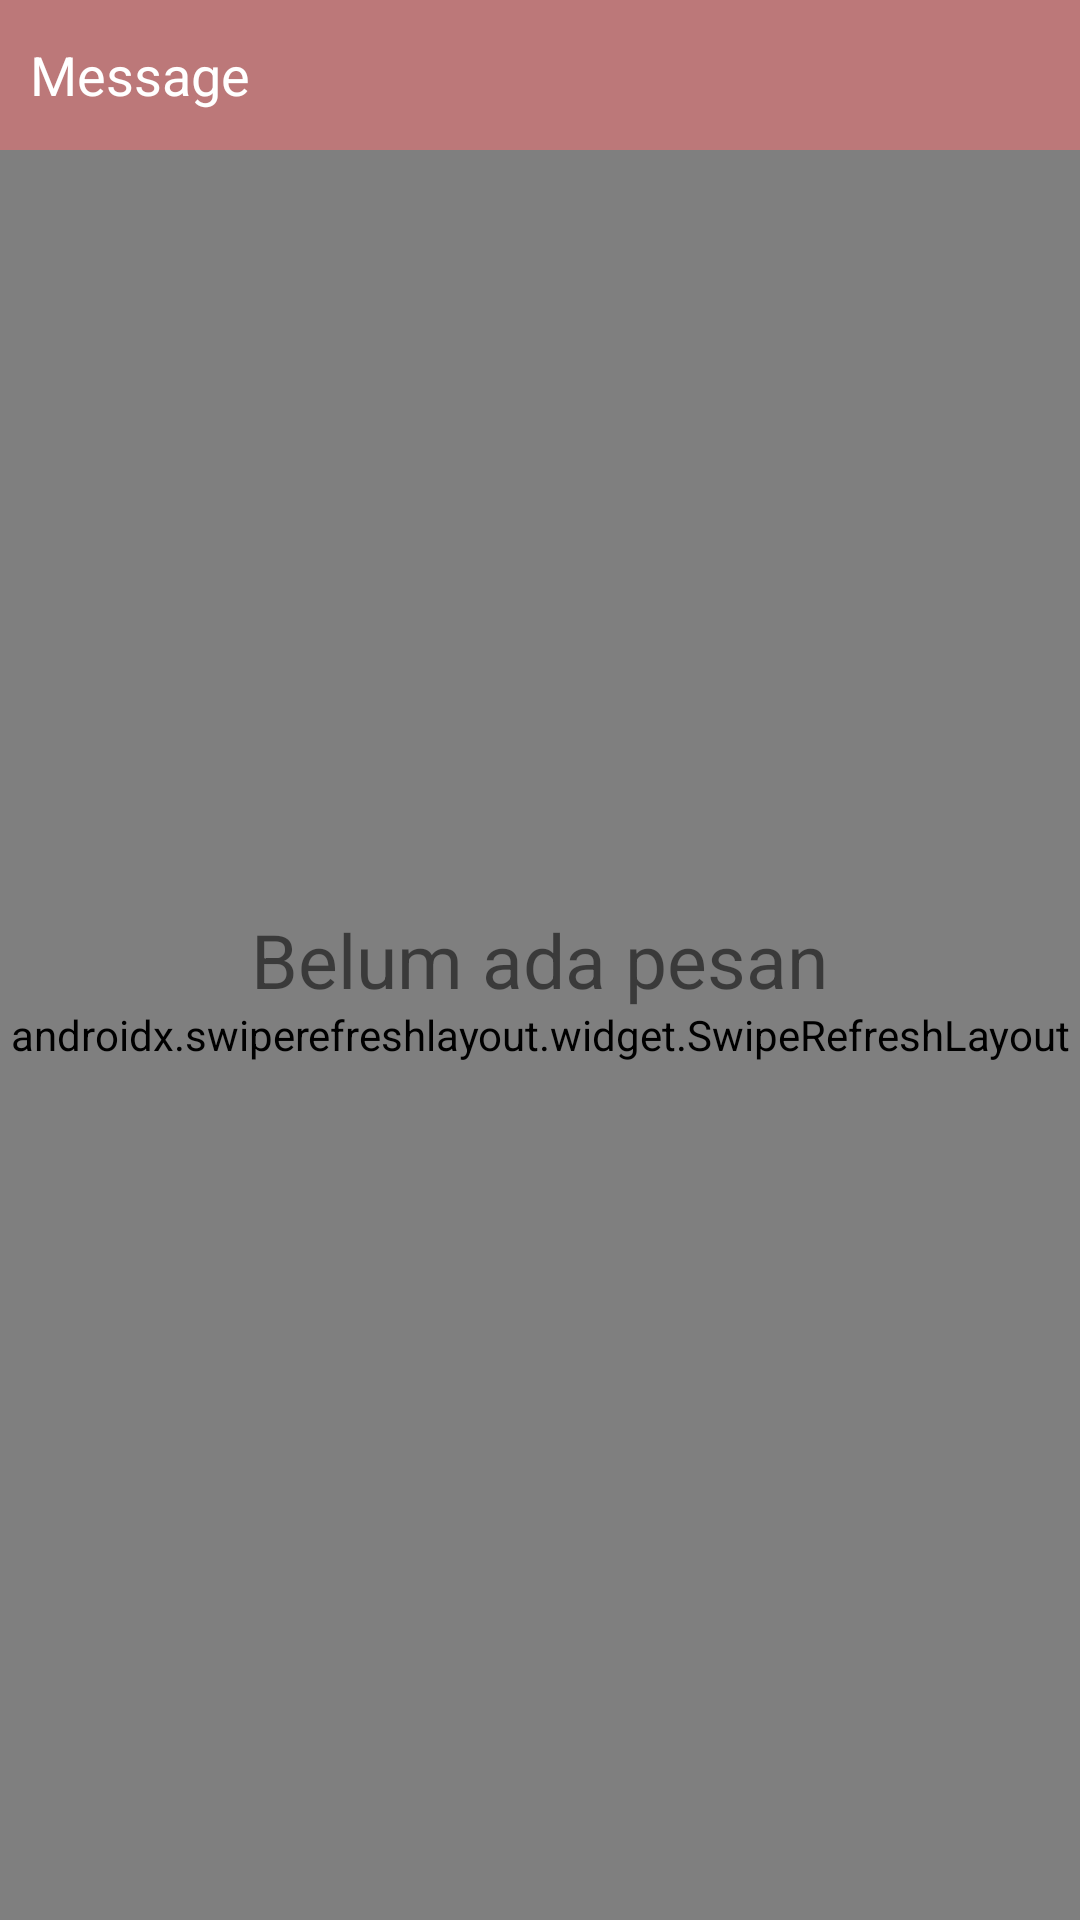

Produce the Android XML layout that renders to this screen, including the resource entries it uses.
<!-- AndroidManifest.xml: application theme Theme.EdukasiKesehatanKejiwaan -->
<!-- res/layout/activity_chat.xml -->
<?xml version="1.0" encoding="utf-8"?>
<RelativeLayout xmlns:android="http://schemas.android.com/apk/res/android"
    xmlns:app="http://schemas.android.com/apk/res-auto"
    xmlns:tools="http://schemas.android.com/tools"
    android:layout_width="match_parent"
    android:background="@color/teal_200"
    android:layout_height="match_parent"
    tools:context=".chat.ListUserAct">
    <RelativeLayout
        android:layout_width="match_parent"
        android:id="@+id/rlsearch"
        android:layout_height="wrap_content">
        <androidx.appcompat.widget.AppCompatEditText
            android:layout_width="match_parent"
            android:background="@color/teal_700"
            android:padding="10dp"
            android:id="@+id/search"
            android:textColorHint="@android:color/white"
            android:hint="cari.."
            android:drawableStart="@drawable/ic_search"
            android:focusableInTouchMode="false"
            android:layout_height="50dp"
            android:drawableLeft="@drawable/ic_search" />

        <androidx.appcompat.widget.AppCompatEditText
            android:layout_width="match_parent"
            android:background="@color/teal_700"
            android:padding="10dp"
            android:id="@+id/m"
            android:textColorHint="@android:color/white"
            android:hint="Message"
            android:focusableInTouchMode="false"
            android:layout_height="50dp"/>
    </RelativeLayout>

    <androidx.swiperefreshlayout.widget.SwipeRefreshLayout
        android:id="@+id/refResh"
        android:layout_below="@id/rlsearch"
        android:layout_width="match_parent"
        android:layout_height="match_parent">

        <androidx.recyclerview.widget.RecyclerView
            android:id="@+id/rvListChat"
            android:layout_width="match_parent"
            android:layout_height="wrap_content"
            android:padding="10dp"
            android:visibility="gone"
            app:reverseLayout="true"
            app:stackFromEnd="true" />
    </androidx.swiperefreshlayout.widget.SwipeRefreshLayout>
    <androidx.appcompat.widget.AppCompatTextView
        android:layout_width="wrap_content"
        android:layout_height="wrap_content"
        android:text="Belum ada pesan"
        android:layout_centerInParent="true"
        android:textSize="25sp"
        android:id="@+id/txtChatBelumAda"/>

</RelativeLayout>
<!-- resources referenced by this layout -->
<resources>
  <color name="teal_200">#FFFFE3D2</color>
  <color name="teal_700">#FFBC7879</color>
  <!-- drawable ic_search (drawable) -->
  <vector android:height="24dp" android:tint="#FFAEAEAE"
      android:viewportHeight="24" android:viewportWidth="24"
      android:width="24dp" xmlns:android="http://schemas.android.com/apk/res/android">
      <path android:fillColor="#FFFFFFFF" android:pathData="M15.5,14h-0.79l-0.28,-0.27C15.41,12.59 16,11.11 16,9.5 16,5.91 13.09,3 9.5,3S3,5.91 3,9.5 5.91,16 9.5,16c1.61,0 3.09,-0.59 4.23,-1.57l0.27,0.28v0.79l5,4.99L20.49,19l-4.99,-5zM9.5,14C7.01,14 5,11.99 5,9.5S7.01,5 9.5,5 14,7.01 14,9.5 11.99,14 9.5,14z"/>
  </vector>
  <style name="Theme.EdukasiKesehatanKejiwaan" parent="Theme.MaterialComponents.DayNight.DarkActionBar">
          
          <item name="colorPrimary">@color/purple_500</item>
          <item name="colorPrimaryVariant">@color/purple_700</item>
          <item name="colorOnPrimary">@color/white</item>
          
          <item name="colorSecondary">@color/teal_200</item>
          <item name="colorSecondaryVariant">@color/teal_700</item>
          <item name="colorOnSecondary">@color/black</item>
          
          <item name="android:statusBarColor" tools:targetApi="l">?attr/colorPrimaryVariant</item>
          
      </style>
  <color name="purple_500">#ECAFB0</color>
  <color name="purple_700">#FFBC7879</color>
  <color name="white">#FFFFFFFF</color>
  <color name="black">#FF000000</color>
</resources>
